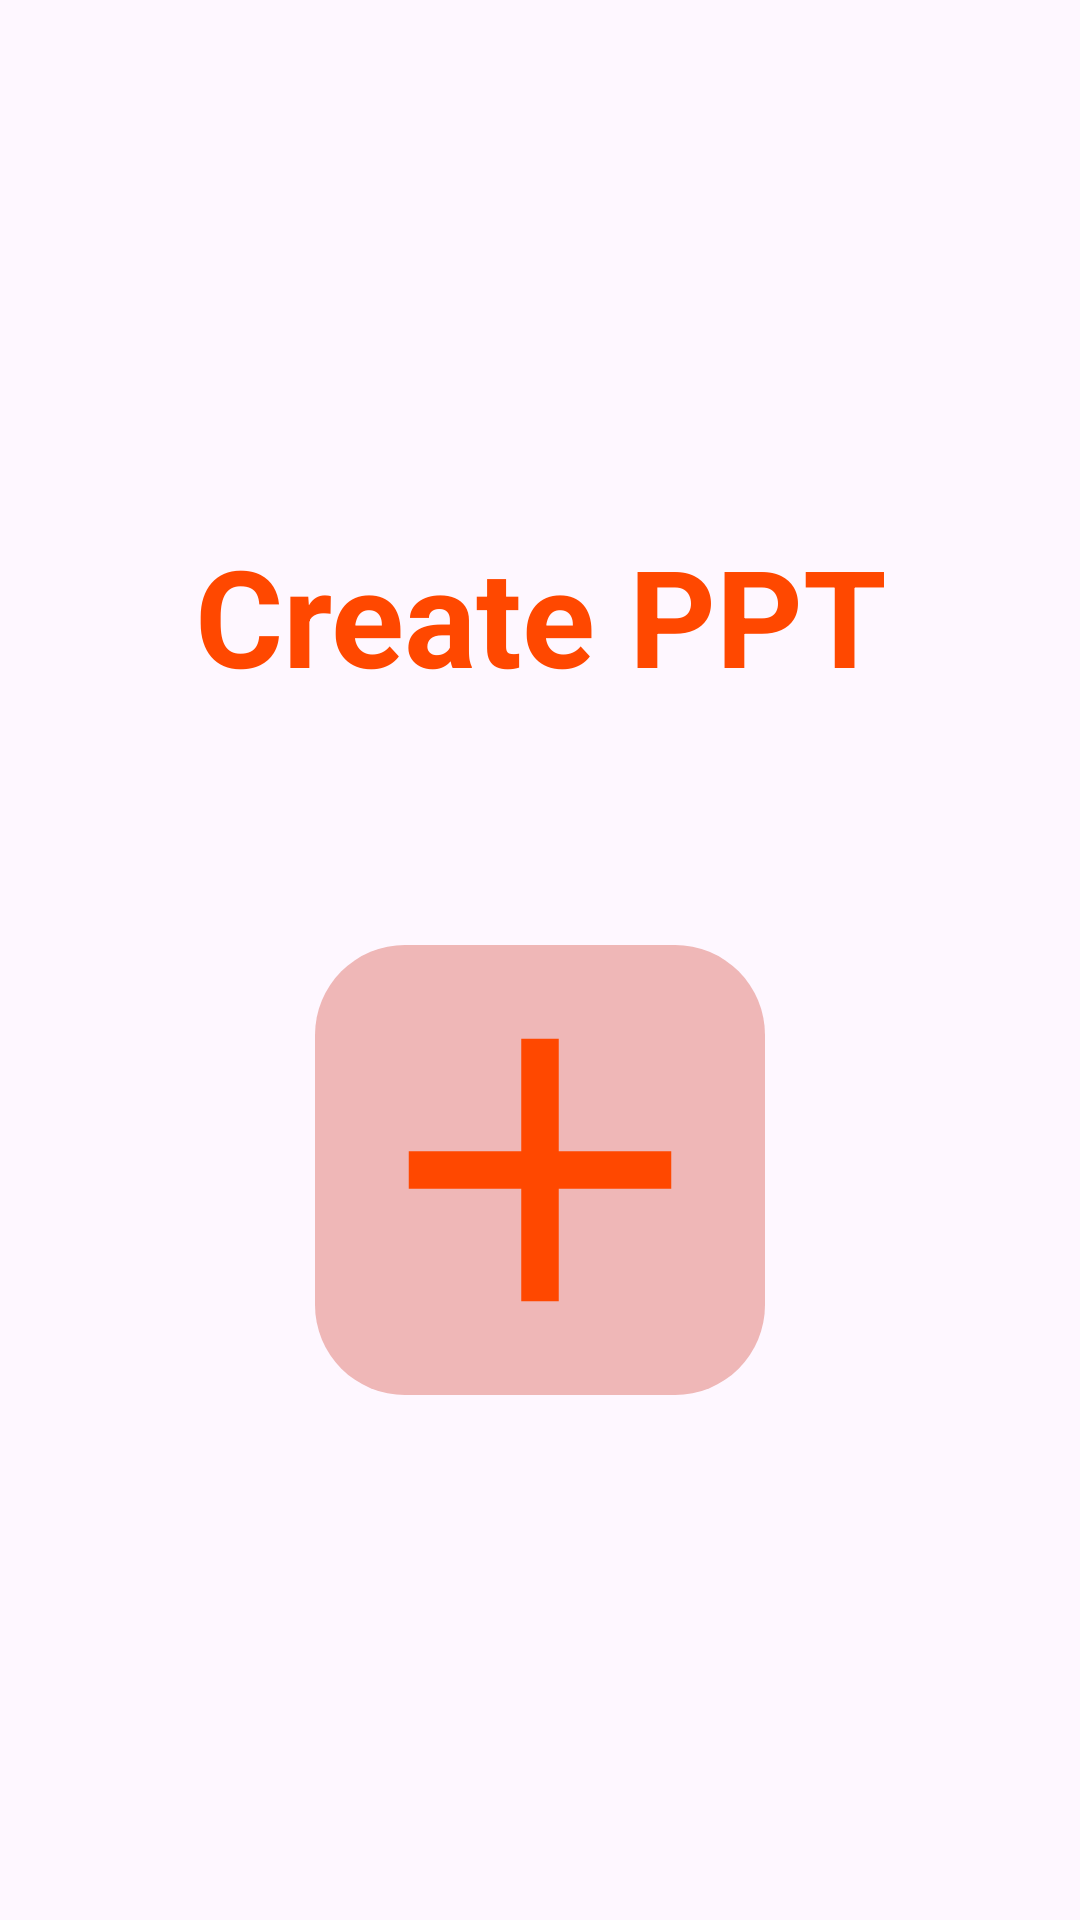

Here is an Android app screen rendered from its layout file. Give the layout XML and the strings, colors and styles it references.
<!-- AndroidManifest.xml: application theme Theme.MyPPT -->
<!-- res/layout/fragment_home.xml -->
<?xml version="1.0" encoding="utf-8"?>
<LinearLayout xmlns:android="http://schemas.android.com/apk/res/android"
    xmlns:tools="http://schemas.android.com/tools"
    android:layout_width="match_parent"
    android:layout_height="match_parent"
    tools:context=".fragments.HomeFragment"
    android:orientation="vertical"
    android:gravity="center_vertical">
    <TextView
        android:layout_width="match_parent"
        android:layout_height="wrap_content"
        android:text="Create PPT"
        android:textSize="45dp"
        android:textStyle="bold"
        android:textColor="@color/appTheme"
        android:gravity="center"/>

    <ImageButton
        android:layout_width="150dp"
        android:layout_height="150dp"
        android:src="@drawable/icon_add"
        android:scaleType="fitXY"
        android:background="@drawable/bg_add"
        android:layout_gravity="center_horizontal"
        android:layout_marginTop="80dp"
        android:id="@+id/home_add_btn"/>






</LinearLayout>
<!-- resources referenced by this layout -->
<resources>
  <color name="appTheme">#FF4800</color>
  <!-- drawable bg_add (drawable) -->
  <?xml version="1.0" encoding="utf-8"?>
  <shape xmlns:android="http://schemas.android.com/apk/res/android">
      <solid android:color="#EFB7B7"/>
      <corners android:radius="30dp"/>
  </shape>
  <!-- drawable icon_add (drawable) -->
  <vector android:height="24dp" android:tint="@color/appTheme"
      android:viewportHeight="24" android:viewportWidth="24"
      android:width="24dp" xmlns:android="http://schemas.android.com/apk/res/android">
      <path android:fillColor="@android:color/white" android:pathData="M19,13h-6v6h-2v-6H5v-2h6V5h2v6h6v2z"/>
  </vector>
  <style name="Theme.MyPPT" parent="Base.Theme.MyPPT" />
  <style name="Base.Theme.MyPPT" parent="Theme.Material3.DayNight.NoActionBar">
          
           <item name="colorPrimary">@color/appTheme</item>
      </style>
</resources>
